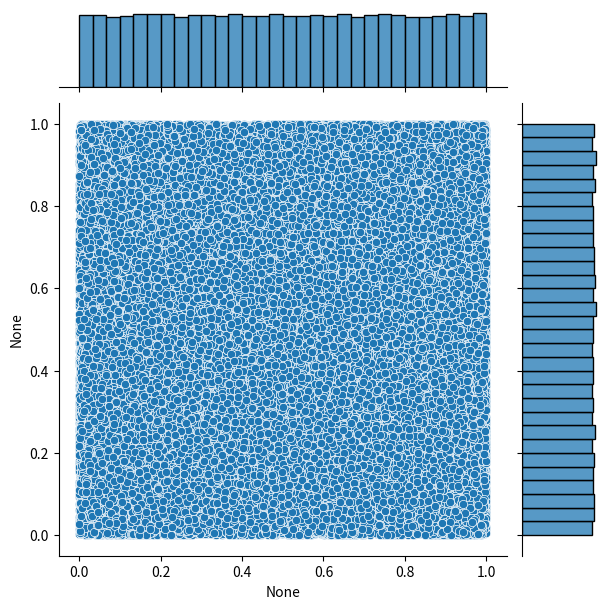
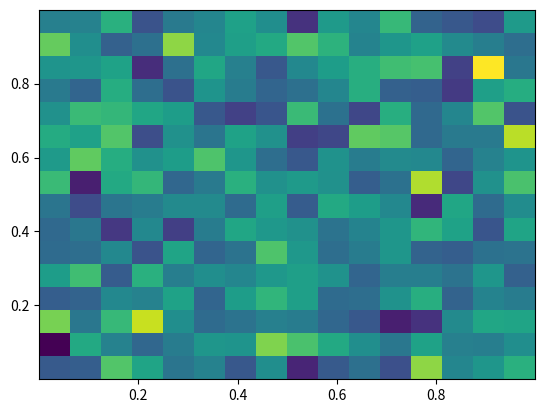
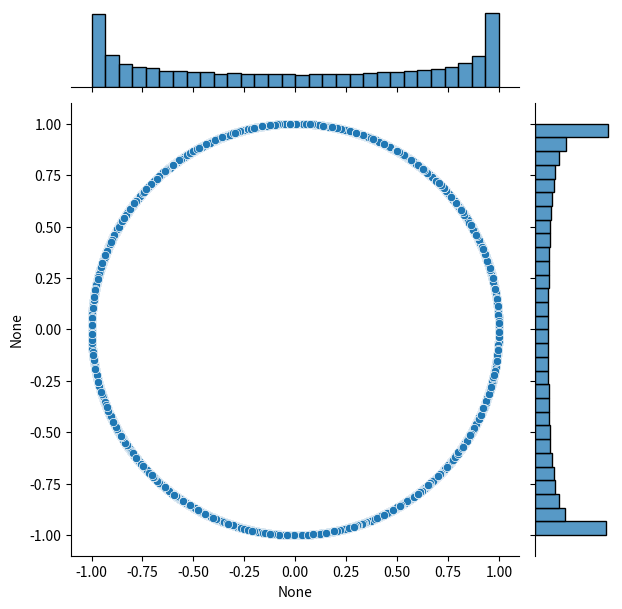
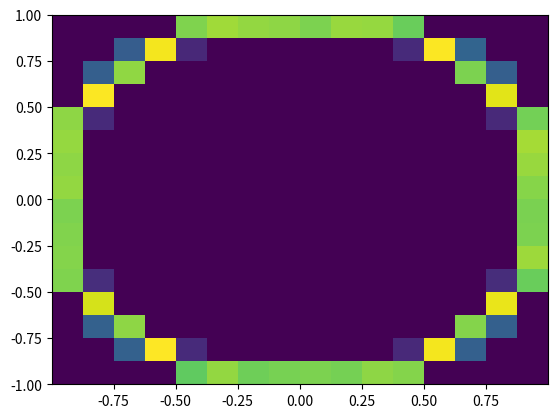

The matplotlib source for these figures, in order:
import matplotlib.pyplot as plt
import numpy as np
import seaborn as sns


def cartesian_uniform_bivariate():
    num_samples = 100000

    X = np.random.rand(num_samples)
    Y = np.random.rand(num_samples)

    sns.jointplot(x=X, y=Y, marginal_kws=dict(bins=30, fill=True))
    plt.figure()
    plt.hist2d(X, Y, bins=16, density=True)

    plt.show()


def polar_to_cartesian(theta, r):
    x = r * np.cos(np.deg2rad(theta))
    y = r * np.sin(np.deg2rad(theta))
    return x, y


def polar_uniform_bivariate():
    num_samples = 100000

    thetas = np.random.uniform(low=0, high=360, size=(num_samples, 1))
    radii = np.ones((num_samples, 1))
    X, Y = polar_to_cartesian(thetas, radii)
    sns.jointplot(x=X[:, 0], y=Y[:, 0], marginal_kws=dict(bins=30, fill=True))

    plt.figure()
    plt.hist2d(X[:, 0], Y[:, 0], bins=16, density=True)

    plt.show()


if __name__ == "__main__":
    cartesian_uniform_bivariate()
    polar_uniform_bivariate()
